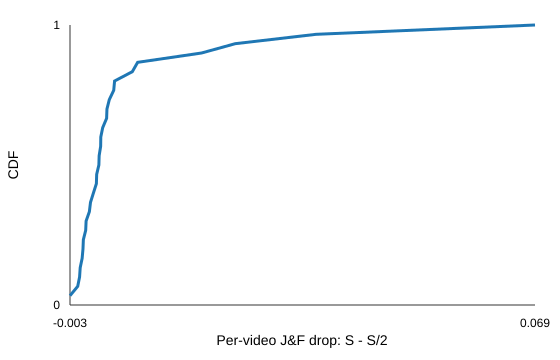

The table this chart was drawn from, first rows:
drop, cdf
-0.002992, 0.03333
-0.001802, 0.06667
-0.001514, 0.1
-0.001418, 0.1333
-0.001118, 0.1667
-0.0009885, 0.2
-0.0009291, 0.2333
-0.0005694, 0.2667
-0.0005045, 0.3
-1.4167616378957248e-06, 0.3333
0.000172, 0.3667
0.000622, 0.4
0.001081, 0.4333
0.001127, 0.4667
0.001464, 0.5
0.001509, 0.5333
0.001739, 0.5667
0.001761, 0.6
0.002055, 0.6333
0.002659, 0.6667
0.002712, 0.7
0.003073, 0.7333
0.003757, 0.7667
0.003892, 0.8
0.006628, 0.8333
0.007451, 0.8667
0.01731, 0.9
0.02252, 0.9333
0.03496, 0.9667
0.06879, 1.0
